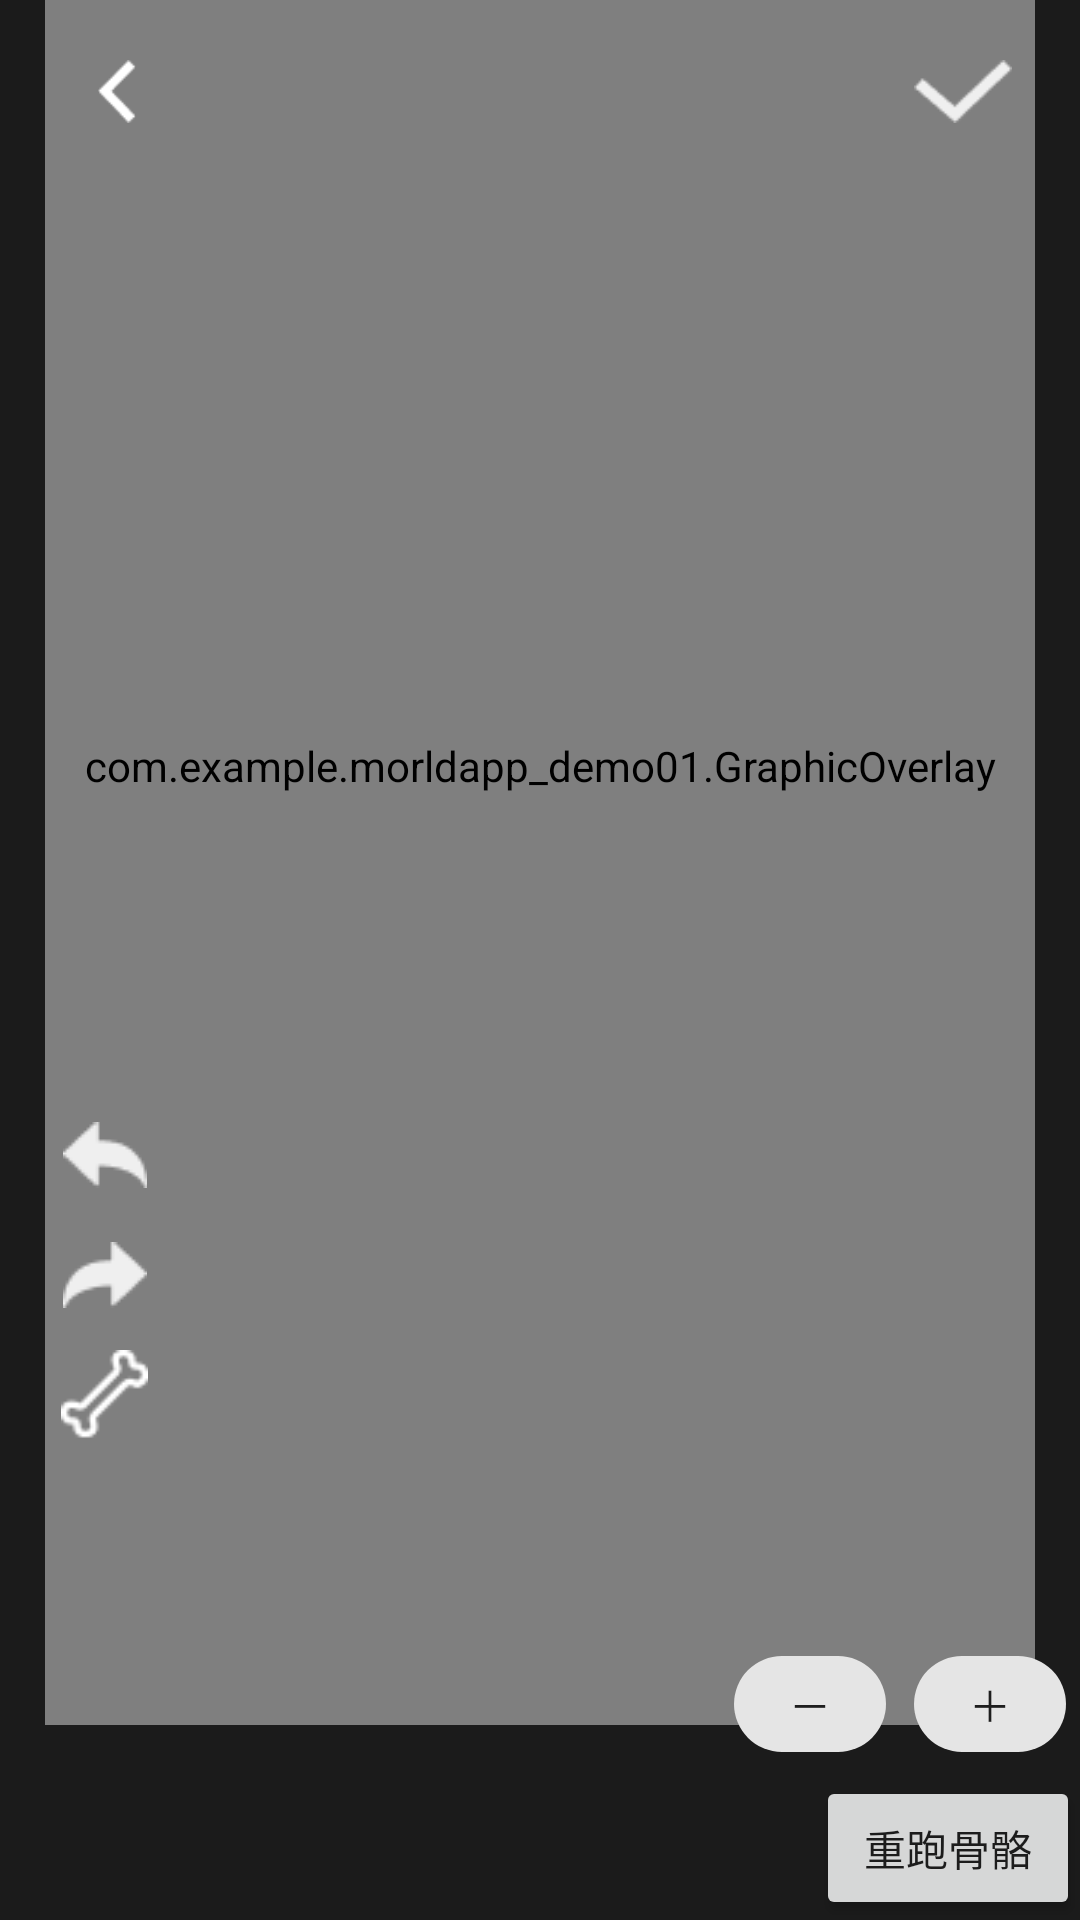

This screen was rendered from an Android layout file. Write that file and the resources it references.
<!-- AndroidManifest.xml: application theme Theme.MorldApp_Demo01.NoActionBar -->
<!-- res/layout/activity_show_video_structure.xml -->
<?xml version="1.0" encoding="utf-8"?>
<androidx.constraintlayout.widget.ConstraintLayout xmlns:android="http://schemas.android.com/apk/res/android"
    xmlns:app="http://schemas.android.com/apk/res-auto"
    xmlns:tools="http://schemas.android.com/tools"
    android:layout_width="match_parent"
    android:layout_height="match_parent"
    android:background="#1B1B1B"
    tools:context=".Edit.ShowVideoStructureActivity">


    <VideoView
        android:id="@+id/Layout_VideoView_ShowVideo"
        android:layout_width="330dp"
        android:layout_height="wrap_content"
        android:layout_marginTop="20dp"
        android:layout_marginBottom="150dp"
        android:scaleType="fitStart"
        app:layout_constraintBottom_toBottomOf="parent"
        app:layout_constraintLeft_toLeftOf="parent"
        app:layout_constraintRight_toRightOf="parent"
        app:layout_constraintTop_toTopOf="parent" />

    <ImageView
        android:id="@+id/Layout_ImageView_ShowVideo"
        android:layout_width="0dp"
        android:layout_height="0dp"
        android:scaleType="fitStart"
        android:visibility="invisible"

        app:layout_constraintBottom_toBottomOf="@+id/Layout_VideoView_ShowVideo"
        app:layout_constraintLeft_toLeftOf="@+id/Layout_VideoView_ShowVideo"
        app:layout_constraintRight_toRightOf="@+id/Layout_VideoView_ShowVideo"
        app:layout_constraintTop_toTopOf="@+id/Layout_VideoView_ShowVideo"
        tools:ignore="MissingConstraints" />


    <com.example.morldapp_demo01.GraphicOverlay
        android:id="@+id/Layout_GraphicOverlay_ShowVideoStructure"
        android:layout_width="0dp"
        android:layout_height="0dp"
        android:scaleType="centerInside"
        app:layout_constraintBottom_toBottomOf="@+id/Layout_VideoView_ShowVideo"
        app:layout_constraintLeft_toLeftOf="@+id/Layout_VideoView_ShowVideo"
        app:layout_constraintRight_toRightOf="@+id/Layout_VideoView_ShowVideo"
        app:layout_constraintTop_toTopOf="@+id/Layout_VideoView_ShowVideo" />


    <ImageButton
        android:id="@+id/layout_ImgButton_video_Structure_prev"
        android:layout_width="30dp"
        android:layout_height="30dp"
        android:layout_marginLeft="20dp"
        android:layout_marginTop="370dp"
        android:background="#00000000"
        android:scaleType="centerInside"
        app:layout_constraintLeft_toLeftOf="parent"
        app:layout_constraintTop_toTopOf="parent"
        app:srcCompat="@drawable/prev"
        tools:ignore="MissingConstraints,SpeakableTextPresentCheck,TouchTargetSizeCheck,DuplicateClickableBoundsCheck" />

    <ImageButton
        android:id="@+id/layout_ImgButton_video_Structure_next"
        android:layout_width="30dp"
        android:layout_height="30dp"
        android:layout_marginLeft="20dp"
        android:layout_marginTop="410dp"
        android:background="#00000000"
        android:scaleType="centerInside"
        app:layout_constraintLeft_toLeftOf="parent"
        app:layout_constraintTop_toTopOf="parent"
        app:srcCompat="@drawable/next"
        tools:ignore="MissingConstraints,SpeakableTextPresentCheck,TouchTargetSizeCheck" />

    <ImageButton
        android:id="@+id/layout_ImgButton_video_StructureEdit"
        android:layout_width="30dp"
        android:layout_height="30dp"
        android:scaleType="centerInside"
        android:background="#00000000"
        android:layout_marginTop="450dp"
        android:layout_marginLeft="20dp"
        app:layout_constraintLeft_toLeftOf="parent"
        app:layout_constraintTop_toTopOf="parent"
        app:srcCompat="@drawable/icon_adjust"
        tools:ignore="MissingConstraints,SpeakableTextPresentCheck,TouchTargetSizeCheck" />

    <ImageButton
        android:id="@+id/layout_ImgButton_video_StructureBack"
        android:layout_width="38dp"
        android:layout_height="21dp"
        android:layout_marginTop="20dp"
        android:layout_marginLeft="20dp"
        android:background="#00000000"
        android:scaleType="fitCenter"
        app:layout_constraintLeft_toLeftOf="parent"
        app:layout_constraintTop_toTopOf="parent"
        app:srcCompat="@drawable/backup"
        tools:ignore="MissingConstraints,SpeakableTextPresentCheck,TouchTargetSizeCheck" />

    <ImageButton
        android:id="@+id/layout_ImgButton_video_StructureSave"
        android:layout_width="38dp"
        android:layout_height="21dp"
        android:scaleType="fitCenter"
        android:background="#00000000"
        android:layout_marginTop="20dp"
        android:layout_marginRight="20dp"
        app:layout_constraintRight_toRightOf="parent"
        app:layout_constraintTop_toTopOf="parent"
        app:srcCompat="@drawable/icon_save"
        tools:ignore="MissingConstraints,SpeakableTextPresentCheck,TouchTargetSizeCheck" />

    <ImageButton
        android:id="@+id/layout_ImgButton_video_StructureEditUp"
        android:layout_width="250dp"
        android:layout_height="40dp"
        android:layout_marginTop="40dp"
        android:background="#00000000"
        android:scaleType="centerInside"
        android:visibility="invisible"
        app:layout_constraintLeft_toLeftOf="parent"
        app:layout_constraintRight_toRightOf="parent"
        app:layout_constraintTop_toTopOf="parent"
        app:srcCompat="@drawable/icon_up"
        tools:ignore="SpeakableTextPresentCheck,TouchTargetSizeCheck" />

    <ImageButton
        android:id="@+id/layout_ImgButton_video_StructureEditLeft"
        android:layout_width="40dp"
        android:layout_height="350dp"
        android:layout_marginLeft="20dp"
        android:layout_marginTop="90dp"
        android:background="#00000000"
        android:scaleType="centerInside"
        android:visibility="invisible"
        app:layout_constraintLeft_toLeftOf="parent"
        app:layout_constraintTop_toTopOf="parent"
        app:srcCompat="@drawable/icon_left"
        tools:ignore="SpeakableTextPresentCheck,TouchTargetSizeCheck" />

    <ImageButton
        android:id="@+id/layout_ImgButton_video_StructureEditRight"
        android:layout_width="40dp"
        android:layout_height="350dp"
        android:layout_marginTop="90dp"
        android:layout_marginRight="20dp"
        android:background="#00000000"
        android:scaleType="centerInside"
        android:visibility="invisible"
        app:layout_constraintRight_toRightOf="parent"
        app:layout_constraintTop_toTopOf="parent"
        app:srcCompat="@drawable/icon_right"
        tools:ignore="TouchTargetSizeCheck,SpeakableTextPresentCheck" />

    <ImageButton
        android:id="@+id/layout_ImgButton_video_StructureEditDown"
        android:layout_width="250dp"
        android:layout_height="40dp"
        android:layout_marginTop="450dp"
        android:background="#00000000"
        android:scaleType="centerInside"
        android:visibility="invisible"
        app:layout_constraintLeft_toLeftOf="parent"
        app:layout_constraintRight_toRightOf="parent"
        app:layout_constraintTop_toTopOf="parent"
        app:srcCompat="@drawable/icon_down"
        tools:ignore="TouchTargetSizeCheck,SpeakableTextPresentCheck" />

    <LinearLayout
        android:layout_width="wrap_content"
        android:layout_height="wrap_content"
        app:layout_constraintBottom_toTopOf="@+id/layout_Button_ReproducePose"
        app:layout_constraintEnd_toEndOf="parent">

        <com.google.android.material.chip.Chip
            android:id="@+id/des"
            style="@style/Widget.MaterialComponents.Chip.Action"
            android:layout_width="60dp"
            android:layout_height="wrap_content"
            android:gravity="center_horizontal"
            android:text="－"
            android:textAlignment="center" />

        <com.google.android.material.chip.Chip
            android:id="@+id/add"
            style="@style/Widget.MaterialComponents.Chip.Action"
            android:layout_width="60dp"
            android:layout_height="wrap_content"
            android:text="＋"
            android:textAlignment="center" />

    </LinearLayout>

    <Button
        android:id="@+id/layout_Button_ReproducePose"
        android:layout_width="wrap_content"
        android:layout_height="wrap_content"
        android:text="重跑骨骼"
        app:layout_constraintBottom_toBottomOf="parent"
        app:layout_constraintRight_toRightOf="parent" />

</androidx.constraintlayout.widget.ConstraintLayout>
<!-- resources referenced by this layout -->
<resources>
  <!-- drawable backup: png bitmap (drawable, 279 bytes) -->
  <!-- drawable icon_adjust: png bitmap (drawable, 481 bytes) -->
  <!-- drawable icon_down: png bitmap (drawable, 557 bytes) -->
  <!-- drawable icon_left: png bitmap (drawable, 680 bytes) -->
  <!-- drawable icon_right: png bitmap (drawable, 642 bytes) -->
  <!-- drawable icon_save: png bitmap (drawable, 567 bytes) -->
  <!-- drawable icon_up: png bitmap (drawable, 536 bytes) -->
  <!-- drawable next: png bitmap (drawable, 438 bytes) -->
  <!-- drawable prev: png bitmap (drawable, 447 bytes) -->
  <style name="Theme.MorldApp_Demo01.NoActionBar">
          <item name="windowActionBar">false</item>
          <item name="windowNoTitle">true</item>
          <item name="android:windowFullscreen">true</item>
      </style>
</resources>
